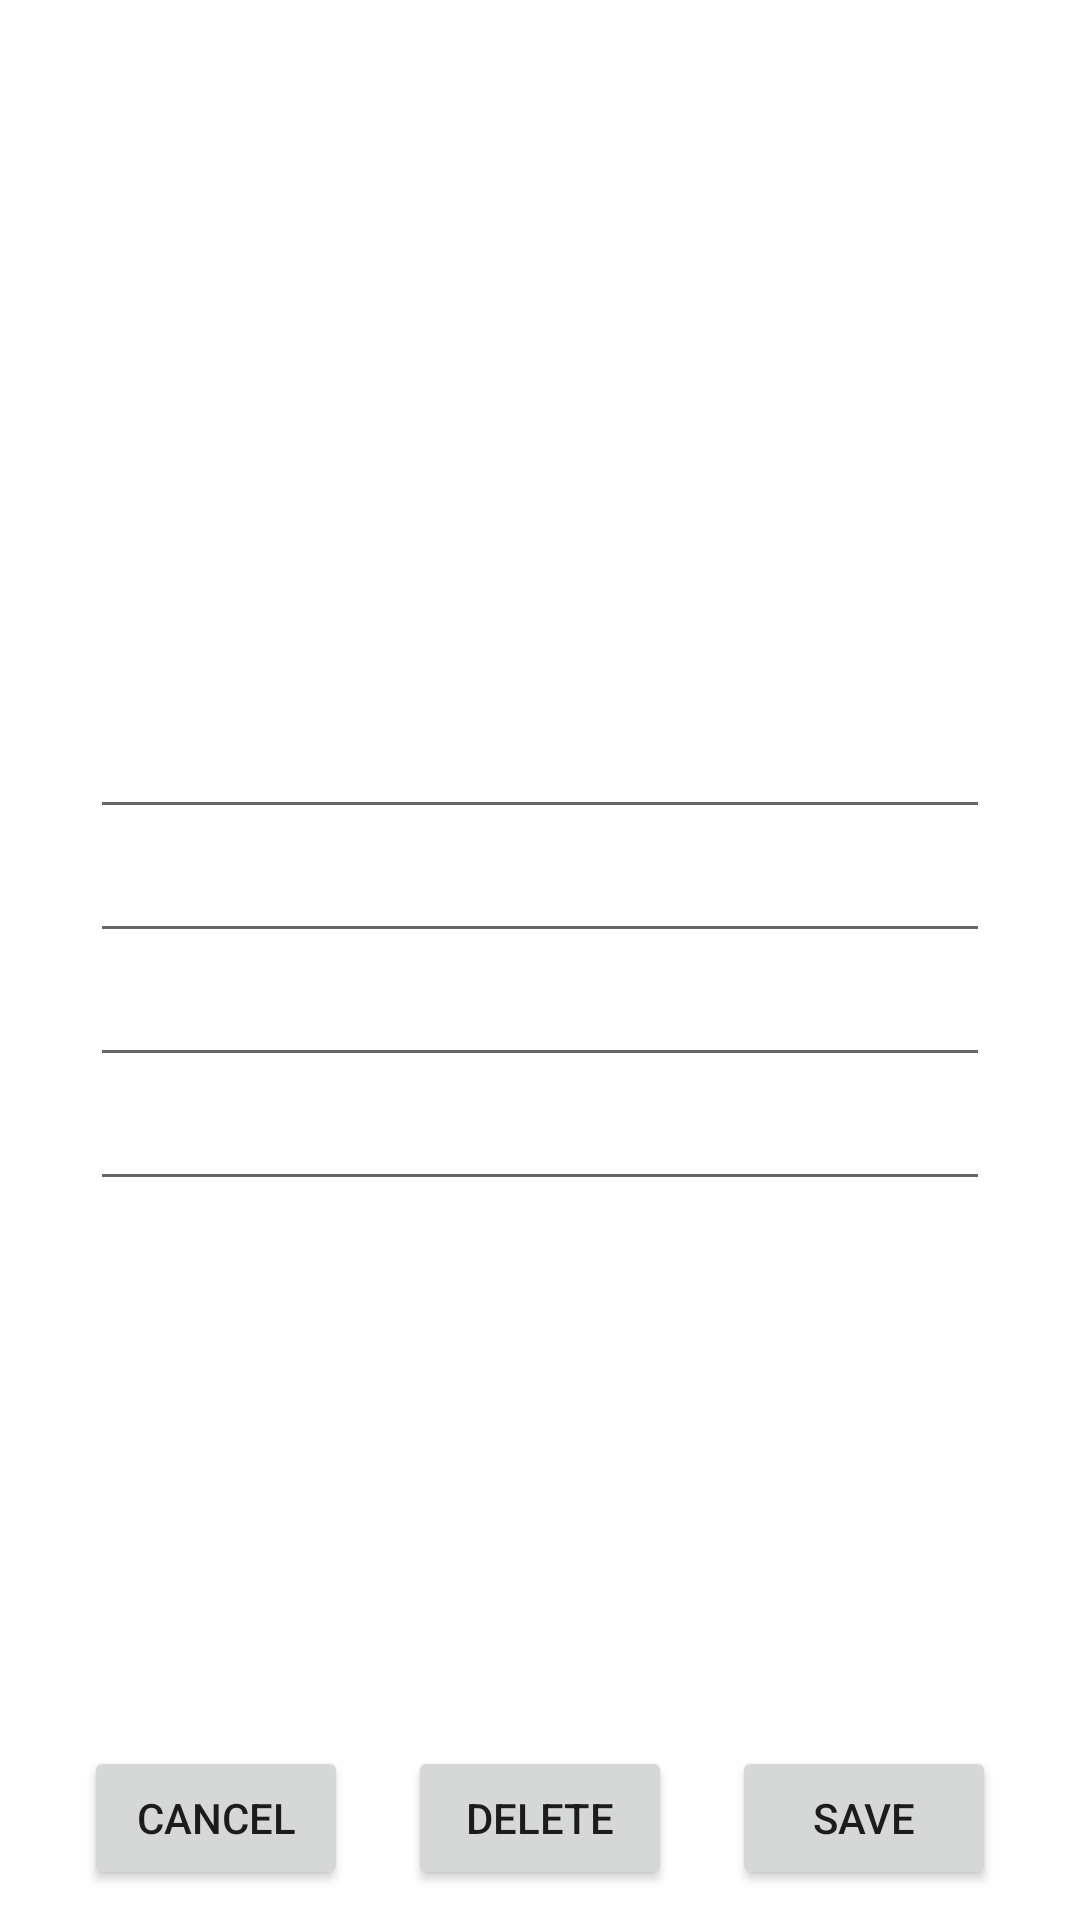

Layout XML and referenced resources for this Android screen:
<!-- AndroidManifest.xml: application theme Theme.StudentsList -->
<!-- res/layout/activity_edit_student.xml -->
<?xml version="1.0" encoding="utf-8"?>
<androidx.constraintlayout.widget.ConstraintLayout xmlns:android="http://schemas.android.com/apk/res/android"
    xmlns:app="http://schemas.android.com/apk/res-auto"
    xmlns:tools="http://schemas.android.com/tools"
    android:layout_width="match_parent"
    android:layout_height="match_parent"
    tools:context=".EditStudentActivity">

<LinearLayout
        android:layout_width="300dp"
        android:layout_height="wrap_content"
        app:layout_constraintRight_toRightOf="parent"
        app:layout_constraintLeft_toLeftOf="parent"
        app:layout_constraintTop_toTopOf="parent"
        android:layout_margin="100dp"
        android:orientation="vertical">

        <ImageView
            android:id="@+id/edit_student_imgv"
            android:layout_width="120dp"
            android:layout_height="120dp"
            android:layout_marginBottom="15dp"
            app:srcCompat="@drawable/profile" />

        <EditText
            android:layout_width="match_parent"
            android:layout_height="match_parent"
            android:id="@+id/edit_name_txt"/>

        <EditText
            android:id="@+id/edit_id_txt"
            android:layout_width="match_parent"
            android:layout_height="match_parent"
            android:numeric="integer|decimal" />

        <EditText
            android:id="@+id/edit_phone_txt"
            android:layout_width="match_parent"
            android:layout_height="match_parent"
            android:phoneNumber="true" />

        <EditText
            android:layout_width="match_parent"
            android:layout_height="match_parent"
            android:id="@+id/edit_address_txt"/>

        <CheckBox
            android:layout_width="180dp"
            android:layout_height="match_parent"
			android:layout_marginLeft="-80dp"
            android:id="@+id/edit_checked_chk"/>
    </LinearLayout>

    <LinearLayout
        android:layout_width="wrap_content"
        android:layout_height="wrap_content"
        app:layout_constraintLeft_toLeftOf="parent"
        app:layout_constraintRight_toRightOf="parent"
        app:layout_constraintBottom_toBottomOf="parent"
        android:orientation="horizontal">

        <Button
            android:layout_width="match_parent"
            android:layout_height="match_parent"
            android:layout_margin="10dp"
            android:id="@+id/edit_cancel_btn"
            android:text="Cancel" />

        <Button
            android:layout_width="match_parent"
            android:layout_height="match_parent"
            android:layout_margin="10dp"
            android:id="@+id/edit_delete_btn"
            android:text="Delete" />
        <Button
            android:layout_width="wrap_content"
            android:layout_height="wrap_content"
            android:layout_margin="10dp"
            android:id="@+id/edit_save_btn"
            android:text="Save" />
    </LinearLayout>
	
</androidx.constraintlayout.widget.ConstraintLayout>
<!-- resources referenced by this layout -->
<resources>
  <style name="Theme.StudentsList" parent="Theme.MaterialComponents.DayNight.DarkActionBar">
          
          <item name="colorPrimary">@color/purple_500</item>
          <item name="colorPrimaryVariant">@color/purple_700</item>
          <item name="colorOnPrimary">@color/white</item>
          
          <item name="colorSecondary">@color/teal_200</item>
          <item name="colorSecondaryVariant">@color/teal_700</item>
          <item name="colorOnSecondary">@color/black</item>
          
          <item name="android:statusBarColor">?attr/colorPrimaryVariant</item>
          
      </style>
  <!-- not gathered from this repository: default colours our renderer supplied (Android Studio template values) -->
  <color name="purple_500">#FF6200EE</color>
  <color name="purple_700">#FF3700B3</color>
  <color name="teal_200">#FF03DAC5</color>
  <color name="teal_700">#FF018786</color>
  <color name="black">#FF000000</color>
  <color name="white">#FFFFFFFF</color>
</resources>
